Run: headless pygame with SDL's dummy video driver; simulated clock (each Clock.tick advances the game by its frame time, no real sleeping); random seed 0; keys injected as events and as key.get_pressed() state; no mouse input.
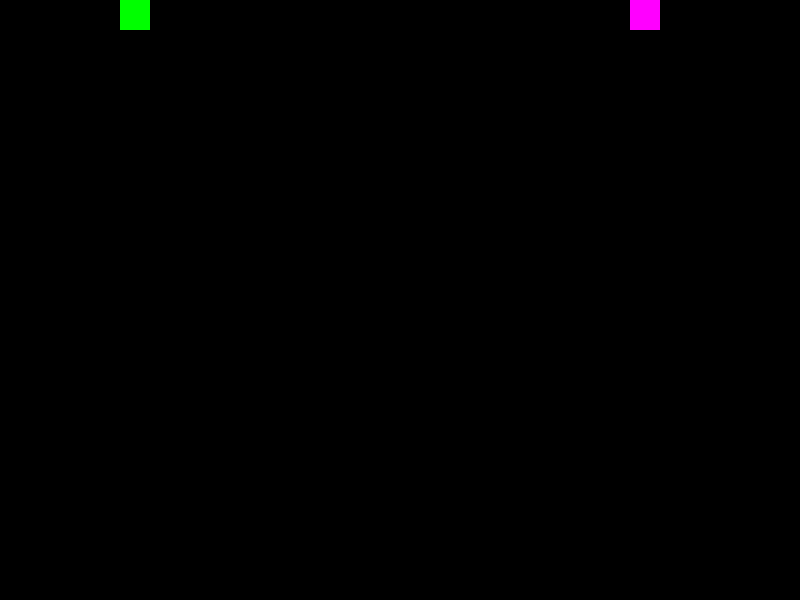
Frame 1 of 4 · flips 1–60 · no input
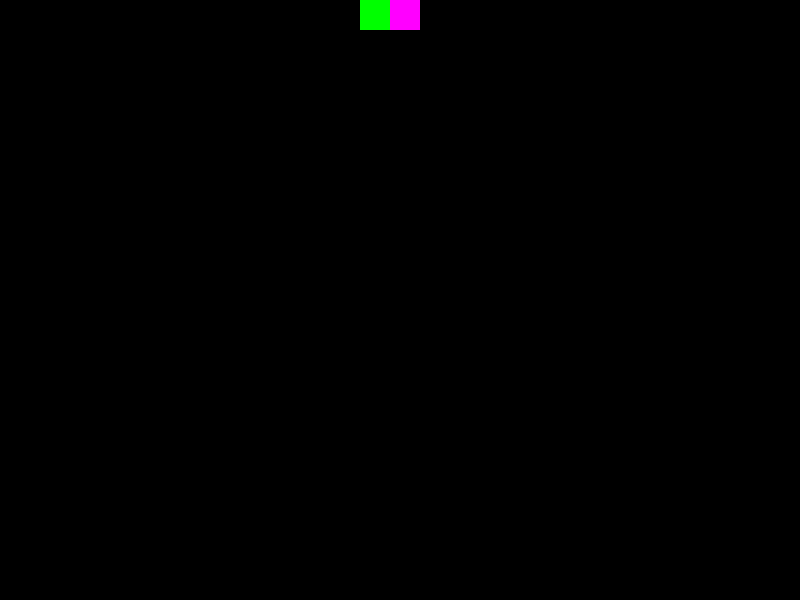
Frame 2 of 4 · flips 61–180 · tapped SPACE, RETURN · held RIGHT (→), D
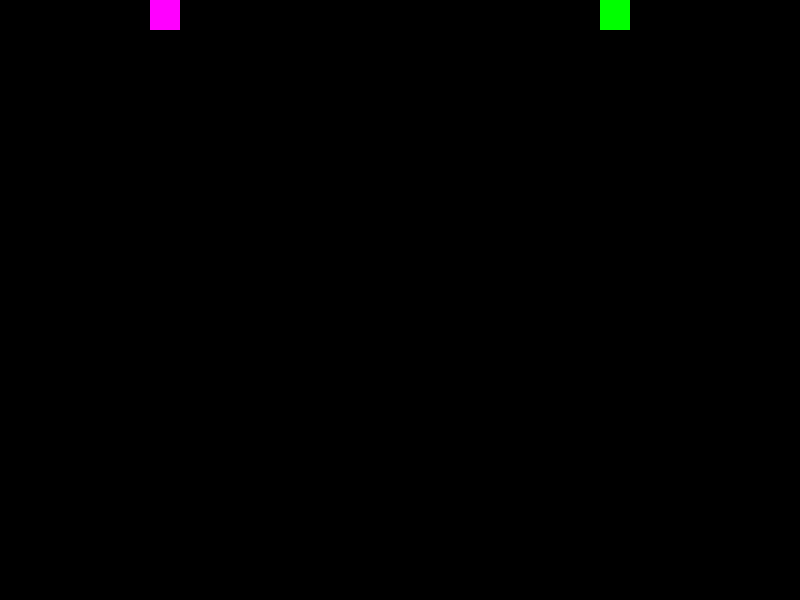
Frame 3 of 4 · flips 181–300 · held DOWN (↓), S
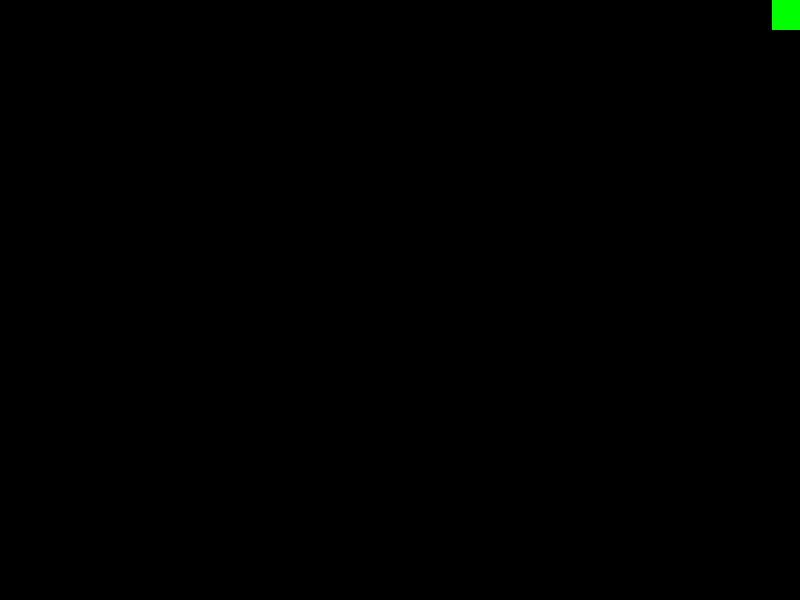
Frame 4 of 4 · flips 301–420 · held LEFT (←), A, UP (↑), W

The pygame program that drew these frames:

import pygame
pygame.init()

green = (0, 255, 0)  
purple = (255, 0, 255) 
black = (0, 0, 0)

width = 800
height = 600

box_x = 0
box_y = 0
box_x2 = 750
box_y2 = 0

screen = pygame.display.set_mode((width, height))

clock = pygame.time.Clock()
while True:
    clock.tick(60)
    for event in pygame.event.get():
        if event.type == pygame.QUIT:
            pygame.quit()
    if box_x + 30 > width:
        box_x = width - 30

    if box_x < 0:
        box_x = 0
      
    box_x += 2
    box_x2 -= 2

    # drawing the boxes
    rect1 = pygame.Rect(box_x2, box_y, 30, 30)
    rect2 = pygame.Rect(box_x, box_y2, 30, 30)
    pygame.draw.rect(screen, purple, rect1)
    pygame.draw.rect(screen, green, rect2)
    pygame.display.update()
    screen.fill(black)
